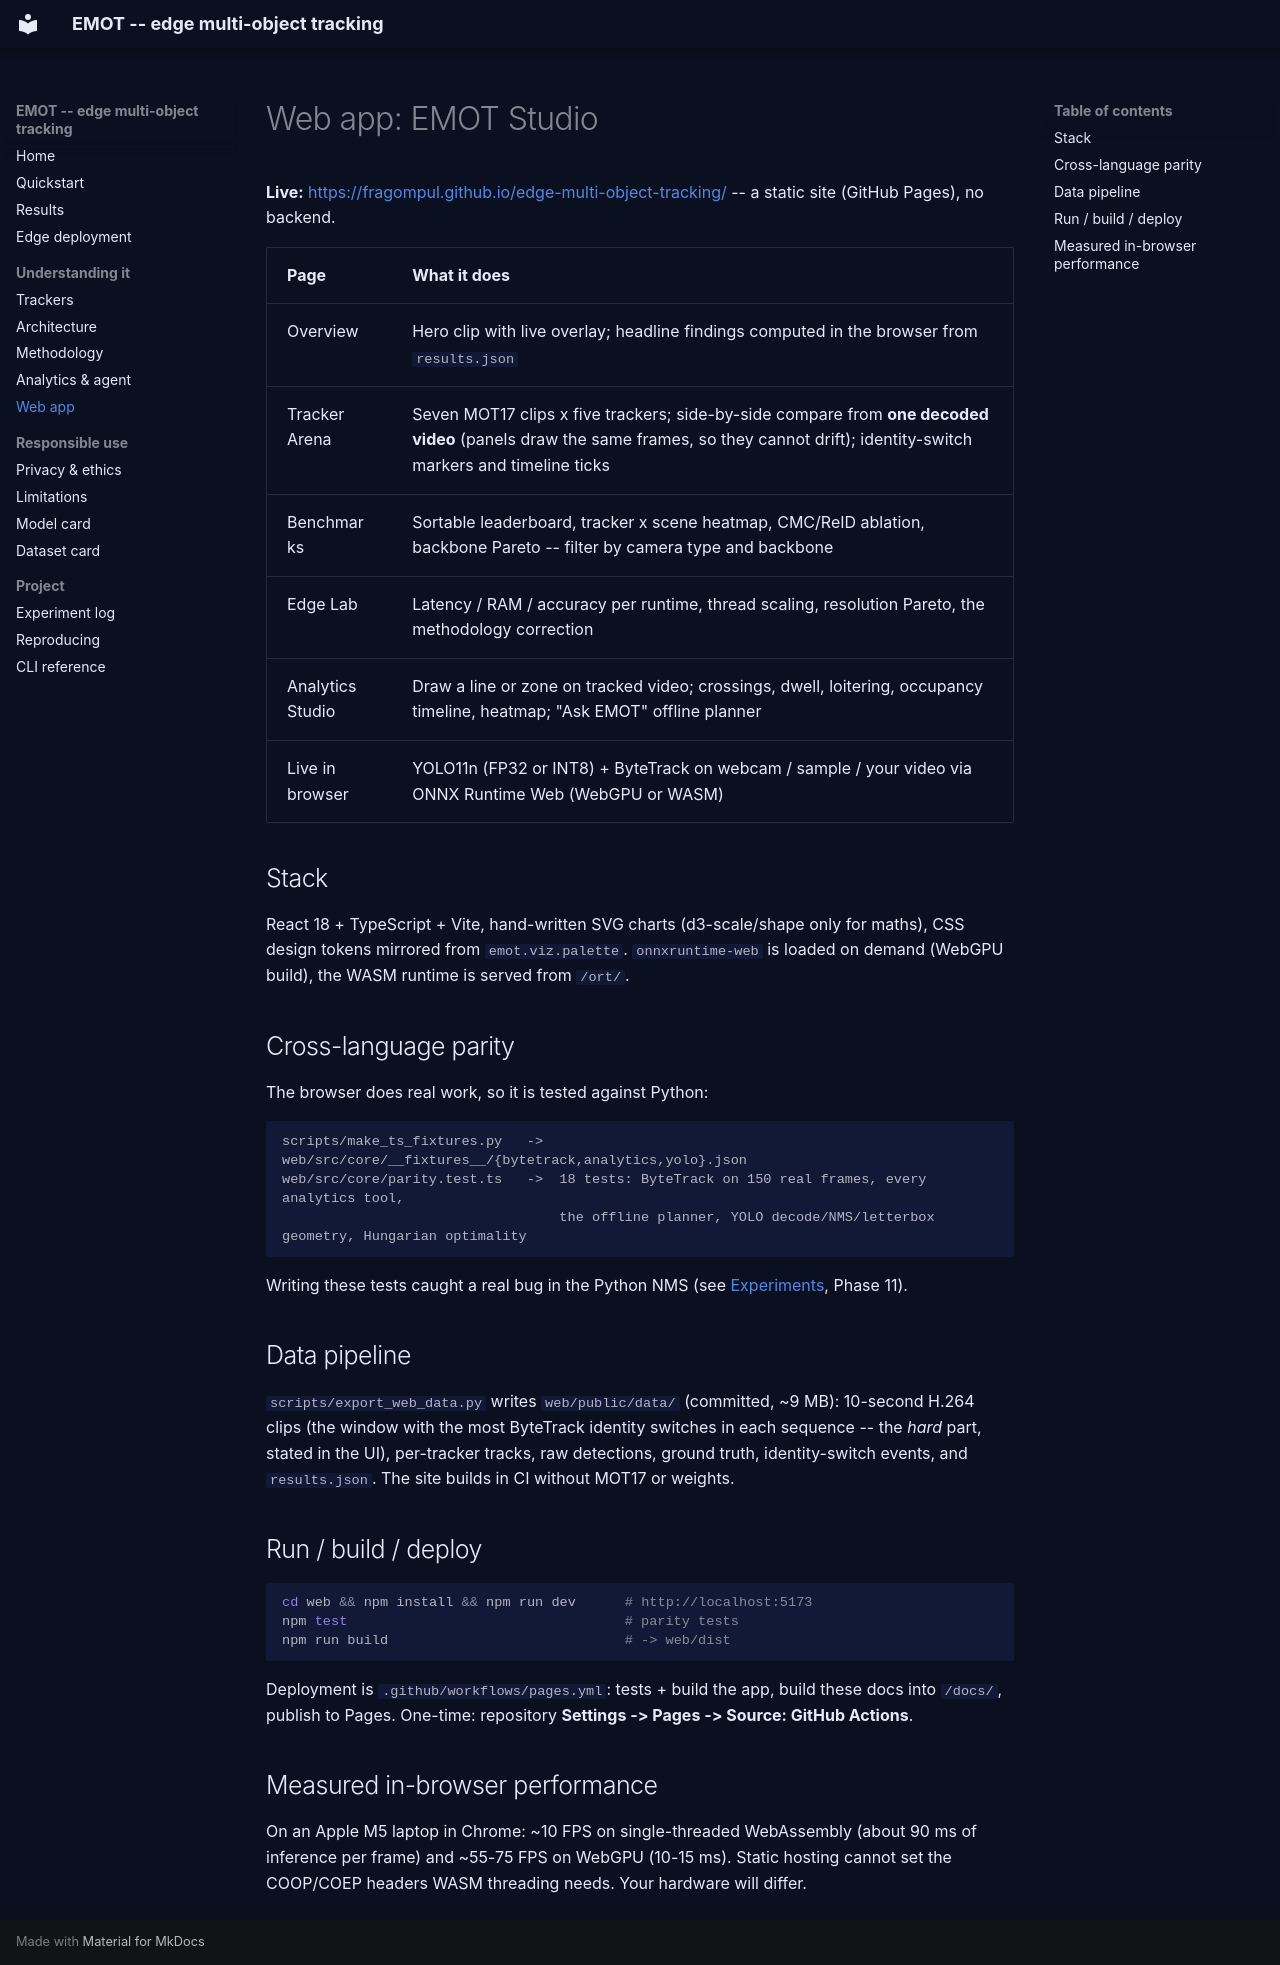

repository: fragompul/edge-multi-object-tracking · page: web-app/index.html · generator: mkdocs

# Web app: EMOT Studio

**Live:** <https://fragompul.github.io/edge-multi-object-tracking/> -- a static site (GitHub Pages), no backend.

| Page | What it does |
| --- | --- |
| Overview | Hero clip with live overlay; headline findings computed in the browser from `results.json` |
| Tracker Arena | Seven MOT17 clips x five trackers; side-by-side compare from **one decoded video** (panels draw the same frames, so they cannot drift); identity-switch markers and timeline ticks |
| Benchmarks | Sortable leaderboard, tracker x scene heatmap, CMC/ReID ablation, backbone Pareto -- filter by camera type and backbone |
| Edge Lab | Latency / RAM / accuracy per runtime, thread scaling, resolution Pareto, the methodology correction |
| Analytics Studio | Draw a line or zone on tracked video; crossings, dwell, loitering, occupancy timeline, heatmap; "Ask EMOT" offline planner |
| Live in browser | YOLO11n (FP32 or INT8) + ByteTrack on webcam / sample / your video via ONNX Runtime Web (WebGPU or WASM) |

## Stack

React 18 + TypeScript + Vite, hand-written SVG charts (d3-scale/shape only for maths), CSS design tokens mirrored from
`emot.viz.palette`. `onnxruntime-web` is loaded on demand (WebGPU build), the WASM runtime is served from `/ort/`.

## Cross-language parity

The browser does real work, so it is tested against Python:

```
scripts/make_ts_fixtures.py   ->  web/src/core/__fixtures__/{bytetrack,analytics,yolo}.json
web/src/core/parity.test.ts   ->  18 tests: ByteTrack on 150 real frames, every analytics tool,
                                  the offline planner, YOLO decode/NMS/letterbox geometry, Hungarian optimality
```

Writing these tests caught a real bug in the Python NMS (see [Experiments](experiments.md), Phase 11).

## Data pipeline

`scripts/export_web_data.py` writes `web/public/data/` (committed, ~9 MB): 10-second H.264 clips (the window with the
most ByteTrack identity switches in each sequence -- the *hard* part, stated in the UI), per-tracker tracks, raw
detections, ground truth, identity-switch events, and `results.json`. The site builds in CI without MOT17 or weights.

## Run / build / deploy

```bash
cd web && npm install && npm run dev      # http://localhost:5173
npm test                                  # parity tests
npm run build                             # -> web/dist
```

Deployment is `.github/workflows/pages.yml`: tests + build the app, build these docs into `/docs/`, publish to Pages.
One-time: repository **Settings -> Pages -> Source: GitHub Actions**.

## Measured in-browser performance

On an Apple M5 laptop in Chrome: ~10 FPS on single-threaded WebAssembly (about 90 ms of inference per frame) and ~55-75 FPS on
WebGPU (10-15 ms). Static hosting cannot set the COOP/COEP headers WASM threading needs. Your hardware will differ.
